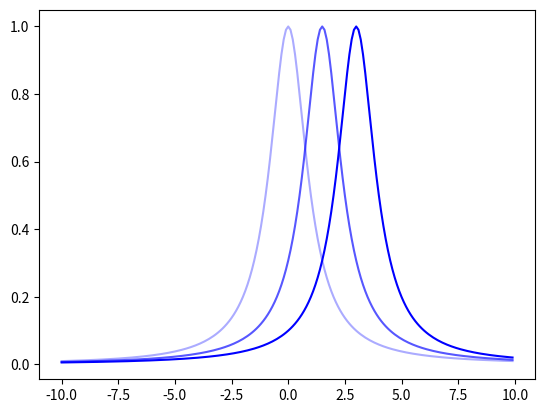

Write Python code to recreate this figure. (Note: this script raises an exception after producing the figure.)
import matplotlib.pyplot as plt
import math as m

W, graph = plt.subplots()
r = 100
X = [x/10 for x  in range(-r, r)]
Y0 = [1/((x/10)**2 +1) for x in range(-r, r)]
Y1 = [1/((x/10 - 1.5)**2 +1) for x in range(-r, r)]
Y2 = [1/((x/10 - 3)**2 +1) for x in range(-r, r)]

graph.plot(X, Y0, "b", alpha = 0.33)
graph.plot(X, Y1, "b", alpha = 0.66)
graph.plot(X, Y2, "b")

W.savefig("V&WMedia/Code/Graphs/Pulse.png")